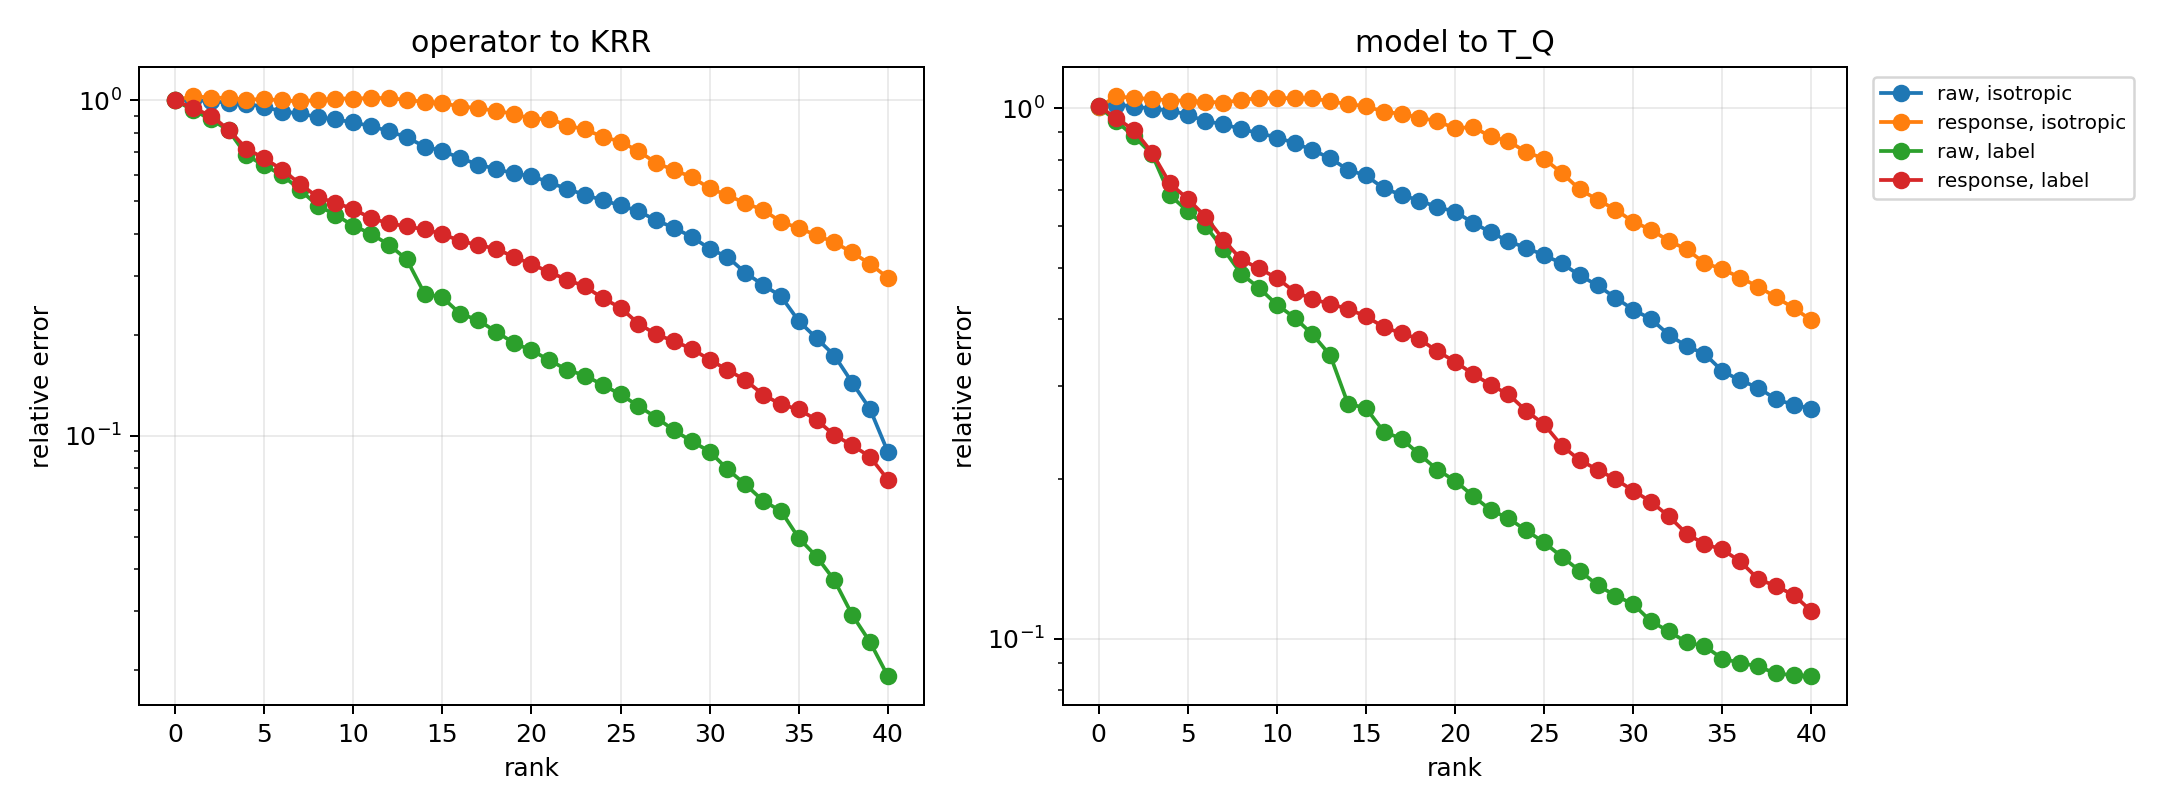

The file beside this chart, header and first rows:
episode, probe_kind, basis, rank, is_predeclared_rank, point_model_to_T, point_operator_to_T, point_model_to_operator, E_model_to_T, E_model_to_operator, E_operator_to_T, E_model_to_zero, E_zero_to_T, R_use, R_sub, X_use, X_sub, cos_res
0, isotropic, raw, 0, 0, 0.08918, 1, 0.9935, 0.2639, 0.9805, 1, 0.9805, 1, 1, 1, 2.0397017408413376e-12, 1.999955756559757e-12, -0.9647
0, isotropic, raw, 1, 0, 0.08918, 0.6182, 0.6228, 0.2639, 1.029, 1.039, 0.9805, 1, 1.05, 1.039, -0.1023, -0.08043, -0.9675
0, isotropic, raw, 2, 0, 0.08918, 0.514, 0.4923, 0.2639, 1.011, 1.021, 0.9805, 1, 1.031, 1.021, -0.06269, -0.04262, -0.9663
0, isotropic, raw, 3, 0, 0.08918, 0.5084, 0.4888, 0.2639, 1.003, 1.017, 0.9805, 1, 1.023, 1.017, -0.04587, -0.03437, -0.966
0, isotropic, raw, 4, 0, 0.08918, 0.4998, 0.4803, 0.2639, 0.9914, 1.005, 0.9805, 1, 1.011, 1.005, -0.02253, -0.01091, -0.9652
0, isotropic, raw, 5, 0, 0.08918, 0.4021, 0.41, 0.2639, 0.9621, 0.9716, 0.9805, 1, 0.9813, 0.9716, 0.03701, 0.05601, -0.9628
0, isotropic, raw, 6, 0, 0.08918, 0.2658, 0.274, 0.2639, 0.9427, 0.9478, 0.9805, 1, 0.9615, 0.9478, 0.07547, 0.1017, -0.9611
0, isotropic, raw, 7, 0, 0.08918, 0.2409, 0.2602, 0.2639, 0.9355, 0.9393, 0.9805, 1, 0.9541, 0.9393, 0.08964, 0.1178, -0.9604
0, isotropic, raw, 8, 0, 0.08918, 0.2359, 0.2546, 0.2639, 0.9323, 0.9336, 0.9805, 1, 0.9509, 0.9336, 0.09576, 0.1283, -0.96
0, isotropic, raw, 9, 0, 0.08918, 0.2283, 0.2444, 0.2639, 0.9164, 0.917, 0.9805, 1, 0.9347, 0.917, 0.1264, 0.1591, -0.9586
0, isotropic, raw, 10, 0, 0.08918, 0.2292, 0.2443, 0.2639, 0.8998, 0.9007, 0.9805, 1, 0.9177, 0.9007, 0.1578, 0.1887, -0.957
0, isotropic, raw, 11, 0, 0.08918, 0.2341, 0.2503, 0.2639, 0.8736, 0.876, 0.9805, 1, 0.891, 0.876, 0.2061, 0.2326, -0.9545
0, isotropic, raw, 12, 0, 0.08918, 0.2352, 0.2534, 0.2639, 0.8656, 0.8686, 0.9805, 1, 0.8829, 0.8686, 0.2205, 0.2456, -0.9537
0, isotropic, raw, 13, 0, 0.08918, 0.2385, 0.258, 0.2639, 0.8578, 0.8583, 0.9805, 1, 0.8749, 0.8583, 0.2345, 0.2633, -0.9527
0, isotropic, raw, 14, 0, 0.08918, 0.2655, 0.2864, 0.2639, 0.8482, 0.8474, 0.9805, 1, 0.8651, 0.8474, 0.2516, 0.2819, -0.9516
0, isotropic, raw, 15, 0, 0.08918, 0.2558, 0.2797, 0.2639, 0.8354, 0.8328, 0.9805, 1, 0.852, 0.8328, 0.274, 0.3065, -0.95
0, isotropic, raw, 16, 0, 0.08918, 0.2455, 0.2711, 0.2639, 0.8247, 0.8203, 0.9805, 1, 0.8411, 0.8203, 0.2925, 0.3271, -0.9486
0, isotropic, raw, 17, 0, 0.08918, 0.2436, 0.2697, 0.2639, 0.813, 0.8061, 0.9805, 1, 0.8293, 0.8061, 0.3123, 0.3501, -0.9469
0, isotropic, raw, 18, 0, 0.08918, 0.1486, 0.1908, 0.2639, 0.7879, 0.78, 0.9805, 1, 0.8036, 0.78, 0.3542, 0.3917, -0.9434
0, isotropic, raw, 19, 0, 0.08918, 0.1436, 0.1876, 0.2639, 0.7753, 0.7625, 0.9805, 1, 0.7907, 0.7625, 0.3748, 0.4185, -0.9412
0, isotropic, raw, 20, 0, 0.08918, 0.1486, 0.1932, 0.2639, 0.7702, 0.7563, 0.9805, 1, 0.7855, 0.7563, 0.3829, 0.4281, -0.9404
0, isotropic, raw, 21, 0, 0.08918, 0.1364, 0.1772, 0.2639, 0.7457, 0.7371, 0.9805, 1, 0.7605, 0.7371, 0.4216, 0.4567, -0.9367
0, isotropic, raw, 22, 0, 0.08918, 0.1334, 0.1754, 0.2639, 0.7183, 0.7099, 0.9805, 1, 0.7327, 0.7099, 0.4632, 0.496, -0.9318
0, isotropic, raw, 23, 0, 0.08918, 0.06615, 0.11, 0.2639, 0.6948, 0.6828, 0.9805, 1, 0.7087, 0.6828, 0.4978, 0.5337, -0.9268
0, isotropic, raw, 24, 0, 0.08918, 0.04687, 0.09075, 0.2639, 0.6779, 0.6662, 0.9805, 1, 0.6914, 0.6662, 0.5219, 0.5561, -0.9231
0, isotropic, raw, 25, 0, 0.08918, 0.0484, 0.09013, 0.2639, 0.6534, 0.6392, 0.9805, 1, 0.6664, 0.6392, 0.5559, 0.5914, -0.9169
0, isotropic, raw, 26, 0, 0.08918, 0.0429, 0.09242, 0.2639, 0.6308, 0.6139, 0.9805, 1, 0.6433, 0.6139, 0.5861, 0.6231, -0.9105
0, isotropic, raw, 27, 0, 0.08918, 0.03387, 0.08762, 0.2639, 0.5974, 0.5783, 0.9805, 1, 0.6094, 0.5783, 0.6287, 0.6656, -0.8998
0, isotropic, raw, 28, 0, 0.08918, 0.02398, 0.09104, 0.2639, 0.5731, 0.5488, 0.9805, 1, 0.5845, 0.5488, 0.6584, 0.6989, -0.8902
0, isotropic, raw, 29, 0, 0.08918, 0.02359, 0.09123, 0.2639, 0.523, 0.4969, 0.9805, 1, 0.5334, 0.4969, 0.7155, 0.7531, -0.8673
0, isotropic, raw, 30, 0, 0.08918, 0.02134, 0.08866, 0.2639, 0.5113, 0.4785, 0.9805, 1, 0.5215, 0.4785, 0.7281, 0.7711, -0.8599
0, isotropic, raw, 31, 0, 0.08918, 0.01887, 0.085, 0.2639, 0.4835, 0.4519, 0.9805, 1, 0.4931, 0.4519, 0.7569, 0.7958, -0.8429
0, isotropic, raw, 32, 0, 0.08918, 0.01893, 0.08489, 0.2639, 0.4517, 0.4224, 0.9805, 1, 0.4607, 0.4224, 0.7878, 0.8216, -0.8198
0, isotropic, raw, 33, 0, 0.08918, 0.01721, 0.08728, 0.2639, 0.4076, 0.368, 0.9805, 1, 0.4157, 0.368, 0.8272, 0.8645, -0.7731
0, isotropic, raw, 34, 0, 0.08918, 0.01456, 0.08833, 0.2639, 0.3905, 0.343, 0.9805, 1, 0.3982, 0.343, 0.8414, 0.8824, -0.7485
0, isotropic, raw, 35, 0, 0.08918, 0.01344, 0.0879, 0.2639, 0.3371, 0.2628, 0.9805, 1, 0.3438, 0.2628, 0.8818, 0.9309, -0.6382
0, isotropic, raw, 36, 0, 0.08918, 0.013, 0.08873, 0.2639, 0.3119, 0.2262, 0.9805, 1, 0.3181, 0.2262, 0.8988, 0.9488, -0.5586
0, isotropic, raw, 37, 0, 0.08918, 0.005026, 0.09008, 0.2639, 0.2946, 0.186, 0.9805, 1, 0.3005, 0.186, 0.9097, 0.9654, -0.4723
0, isotropic, raw, 38, 0, 0.08918, 0.001622, 0.08901, 0.2639, 0.275, 0.1288, 0.9805, 1, 0.2805, 0.1288, 0.9213, 0.9834, -0.3189
0, isotropic, raw, 39, 0, 0.08918, 0.001583, 0.08902, 0.2639, 0.2707, 0.1172, 0.9805, 1, 0.2761, 0.1172, 0.9237, 0.9863, -0.2743
0, isotropic, raw, 40, 1, 0.08918, 0.001404, 0.08858, 0.2639, 0.2633, 0.08134, 0.9805, 1, 0.2686, 0.08134, 0.9279, 0.9934, -0.1477
0, isotropic, response, 0, 0, 0.08918, 1, 0.9935, 0.2639, 0.9805, 1, 0.9805, 1, 1, 1, 2.0397017408413376e-12, 1.999955756559757e-12, -0.9647
0, isotropic, response, 1, 0, 0.08918, 0.5372, 0.5349, 0.2639, 1.058, 1.064, 0.9805, 1, 1.079, 1.064, -0.1635, -0.1322, -0.9691
0, isotropic, response, 2, 0, 0.08918, 0.4797, 0.4708, 0.2639, 1.037, 1.043, 0.9805, 1, 1.057, 1.043, -0.1176, -0.08797, -0.9678
0, isotropic, response, 3, 0, 0.08918, 0.4753, 0.4648, 0.2639, 1.035, 1.043, 0.9805, 1, 1.056, 1.043, -0.1142, -0.08803, -0.9678
0, isotropic, response, 4, 0, 0.08918, 0.4832, 0.4625, 0.2639, 1.02, 1.026, 0.9805, 1, 1.04, 1.026, -0.08157, -0.05233, -0.9667
0, isotropic, response, 5, 0, 0.08918, 0.4839, 0.4632, 0.2639, 1.009, 1.015, 0.9805, 1, 1.029, 1.015, -0.05939, -0.03023, -0.966
0, isotropic, response, 6, 0, 0.08918, 0.3983, 0.3921, 0.2639, 0.9879, 0.9923, 0.9805, 1, 1.008, 0.9923, -0.0152, 0.01527, -0.9645
0, isotropic, response, 7, 0, 0.08918, 0.3747, 0.3762, 0.2639, 0.9734, 0.9772, 0.9805, 1, 0.9928, 0.9772, 0.01428, 0.04501, -0.9634
0, isotropic, response, 8, 0, 0.08918, 0.3613, 0.3635, 0.2639, 0.9659, 0.9691, 0.9805, 1, 0.9852, 0.9691, 0.02946, 0.06088, -0.9628
0, isotropic, response, 9, 0, 0.08918, 0.3611, 0.3636, 0.2639, 0.9604, 0.9631, 0.9805, 1, 0.9796, 0.9631, 0.04048, 0.07243, -0.9624
0, isotropic, response, 10, 0, 0.08918, 0.3608, 0.3634, 0.2639, 0.9581, 0.9598, 0.9805, 1, 0.9772, 0.9598, 0.04507, 0.07872, -0.9621
0, isotropic, response, 11, 0, 0.08918, 0.3127, 0.3155, 0.2639, 0.9498, 0.951, 0.9805, 1, 0.9688, 0.951, 0.06148, 0.09562, -0.9615
0, isotropic, response, 12, 0, 0.08918, 0.3079, 0.3106, 0.2639, 0.9263, 0.9308, 0.9805, 1, 0.9448, 0.9308, 0.1074, 0.1337, -0.9596
0, isotropic, response, 13, 0, 0.08918, 0.2997, 0.3056, 0.2639, 0.9216, 0.9196, 0.9805, 1, 0.9399, 0.9196, 0.1165, 0.1543, -0.9589
0, isotropic, response, 14, 0, 0.08918, 0.289, 0.2927, 0.2639, 0.9082, 0.907, 0.9805, 1, 0.9263, 0.907, 0.1419, 0.1774, -0.9577
0, isotropic, response, 15, 0, 0.08918, 0.2745, 0.2757, 0.2639, 0.8832, 0.8821, 0.9805, 1, 0.9008, 0.8821, 0.1886, 0.2219, -0.9553
0, isotropic, response, 16, 0, 0.08918, 0.2746, 0.2758, 0.2639, 0.8659, 0.8655, 0.9805, 1, 0.8831, 0.8655, 0.2201, 0.2509, -0.9535
0, isotropic, response, 17, 0, 0.08918, 0.2798, 0.2818, 0.2639, 0.8596, 0.8621, 0.9805, 1, 0.8767, 0.8621, 0.2313, 0.2567, -0.953
0, isotropic, response, 18, 0, 0.08918, 0.2758, 0.2814, 0.2639, 0.8356, 0.8321, 0.9805, 1, 0.8523, 0.8321, 0.2737, 0.3076, -0.9499
... 596 more rows
